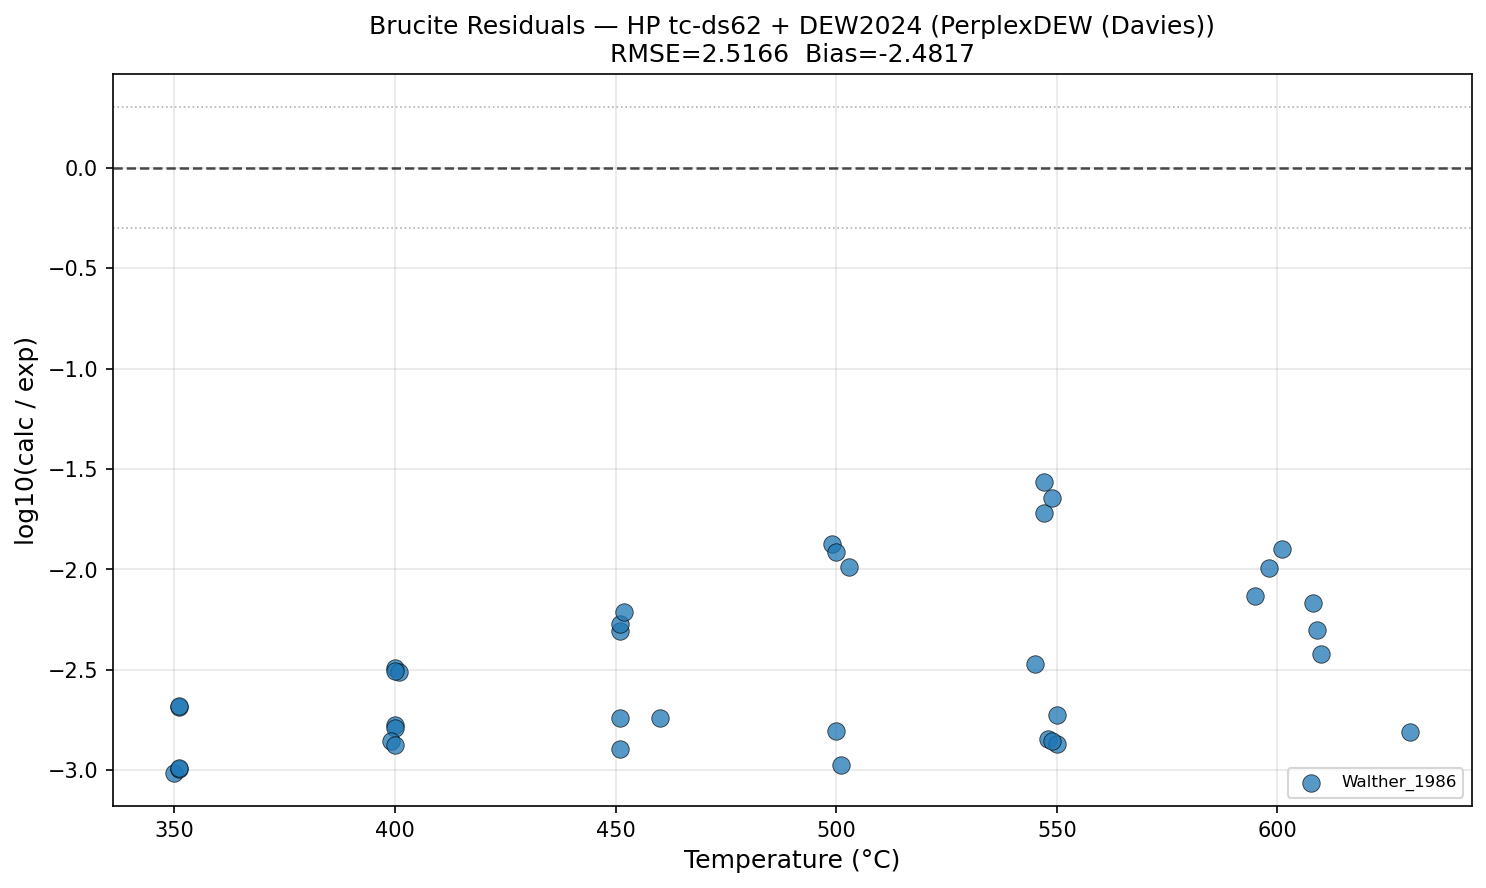

The data file committed next to this chart (first rows):
reference, experiment_type, T_C, P_kbar, P_kbar_nearest, molality_exp, molality_calc, log10_ratio
Walther_1986, reversed_equilibrium, 451.0, 0.985, 1.0, 2.02e-05, 9.999995518170817e-08, -2.305
Walther_1986, reversed_equilibrium, 499.0, 0.995, 1.0, 7.46e-06, 9.999993629372055e-08, -1.873
Walther_1986, reversed_equilibrium, 400.0, 1.0, 1.0, 3.1e-05, 9.999998539258492e-08, -2.491
Walther_1986, reversed_equilibrium, 500.0, 1.0, 1.0, 8.18e-06, 9.999993285856197e-08, -1.913
Walther_1986, reversed_equilibrium, 547.0, 1.0, 1.0, 3.69e-06, 9.999987323723512e-08, -1.567
Walther_1986, reversed_equilibrium, 451.0, 1.005, 1.0, 1.87e-05, 9.999995518170817e-08, -2.272
Walther_1986, reversed_equilibrium, 503.0, 1.006, 1.0, 9.73e-06, 9.999992564742106e-08, -1.988
Walther_1986, reversed_equilibrium, 351.0, 1.01, 1.0, 4.84e-05, 9.999997860043914e-08, -2.685
Walther_1986, reversed_equilibrium, 547.0, 1.01, 1.0, 5.24e-06, 9.999987323723512e-08, -1.719
Walther_1986, reversed_equilibrium, 549.0, 1.01, 1.0, 4.43e-06, 9.999987842343323e-08, -1.646
Walther_1986, reversed_equilibrium, 401.0, 1.015, 1.0, 3.26e-05, 9.999998536862726e-08, -2.513
Walther_1986, reversed_equilibrium, 452.0, 1.015, 1.0, 1.63e-05, 9.999995513709571e-08, -2.212
Walther_1986, reversed_equilibrium, 351.0, 1.035, 1.05, 4.8e-05, 9.999999375573559e-08, -2.681
Walther_1986, reversed_equilibrium, 400.0, 1.04, 1.05, 3.22e-05, 9.999999127576484e-08, -2.508
Walther_1986, reversed_equilibrium, 545.0, 1.495, 1.5, 2.96e-05, 9.999993569636679e-08, -2.471
Walther_1986, reversed_equilibrium, 601.0, 1.52, 1.5, 7.91e-06, 9.999984792315613e-08, -1.898
Walther_1986, reversed_equilibrium, 598.0, 1.54, 1.55, 9.89e-06, 9.999983655608896e-08, -1.995
Walther_1986, reversed_equilibrium, 595.0, 1.605, 1.6, 1.35e-05, 9.99999482674412e-08, -2.13
Walther_1986, reversed_equilibrium, 550.0, 1.81, 1.8, 5.31e-05, 1.0000029032211767e-07, -2.725
Walther_1986, reversed_equilibrium, 400.0, 1.885, 1.9, 5.96e-05, 1.000000270795744e-07, -2.775
Walther_1986, reversed_equilibrium, 548.0, 1.93, 1.95, 6.97e-05, 1.0000009809376453e-07, -2.843
Walther_1986, reversed_equilibrium, 400.0, 1.95, 1.95, 6.14e-05, 1.0000005393007092e-07, -2.788
Walther_1986, reversed_equilibrium, 610.0, 1.95, 1.95, 2.64e-05, 1.000000655272227e-07, -2.422
Walther_1986, reversed_equilibrium, 451.0, 1.99, 2.0, 5.48e-05, 1.0000014470343316e-07, -2.739
Walther_1986, reversed_equilibrium, 550.0, 1.99, 2.0, 7.41e-05, 1.000001409403181e-07, -2.87
Walther_1986, reversed_equilibrium, 350.0, 1.995, 2.0, 0.000103, 1.000000525775461e-07, -3.013
Walther_1986, reversed_equilibrium, 351.0, 1.995, 2.0, 9.86e-05, 1.0000005580051883e-07, -2.994
Walther_1986, reversed_equilibrium, 399.0, 1.995, 2.0, 7.18e-05, 1.0000011179112962e-07, -2.856
Walther_1986, reversed_equilibrium, 400.0, 1.995, 2.0, 7.53e-05, 1.0000011625585829e-07, -2.877
Walther_1986, reversed_equilibrium, 549.0, 1.995, 2.0, 7.16e-05, 1.0000014098803153e-07, -2.855
Walther_1986, reversed_equilibrium, 609.0, 1.995, 2.0, 2e-05, 1.0000018073988966e-07, -2.301
Walther_1986, reversed_equilibrium, 351.0, 2.0, 2.0, 9.71e-05, 1.0000005580051883e-07, -2.987
Walther_1986, reversed_equilibrium, 501.0, 2.0, 2.0, 9.42e-05, 1.0000015063147915e-07, -2.974
Walther_1986, reversed_equilibrium, 500.0, 2.005, 2.0, 6.41e-05, 1.0000015335835033e-07, -2.807
Walther_1986, reversed_equilibrium, 460.0, 2.01, 2.0, 5.52e-05, 1.0000014448183853e-07, -2.742
Walther_1986, reversed_equilibrium, 608.0, 2.01, 2.0, 1.47e-05, 1.0000018078642025e-07, -2.167
Walther_1986, reversed_equilibrium, 451.0, 2.2, 2.2, 7.8e-05, 9.999995767767686e-08, -2.892
Walther_1986, reversed_equilibrium, 630.0, 2.89, 2.9, 6.43e-05, 9.999994023318254e-08, -2.808
